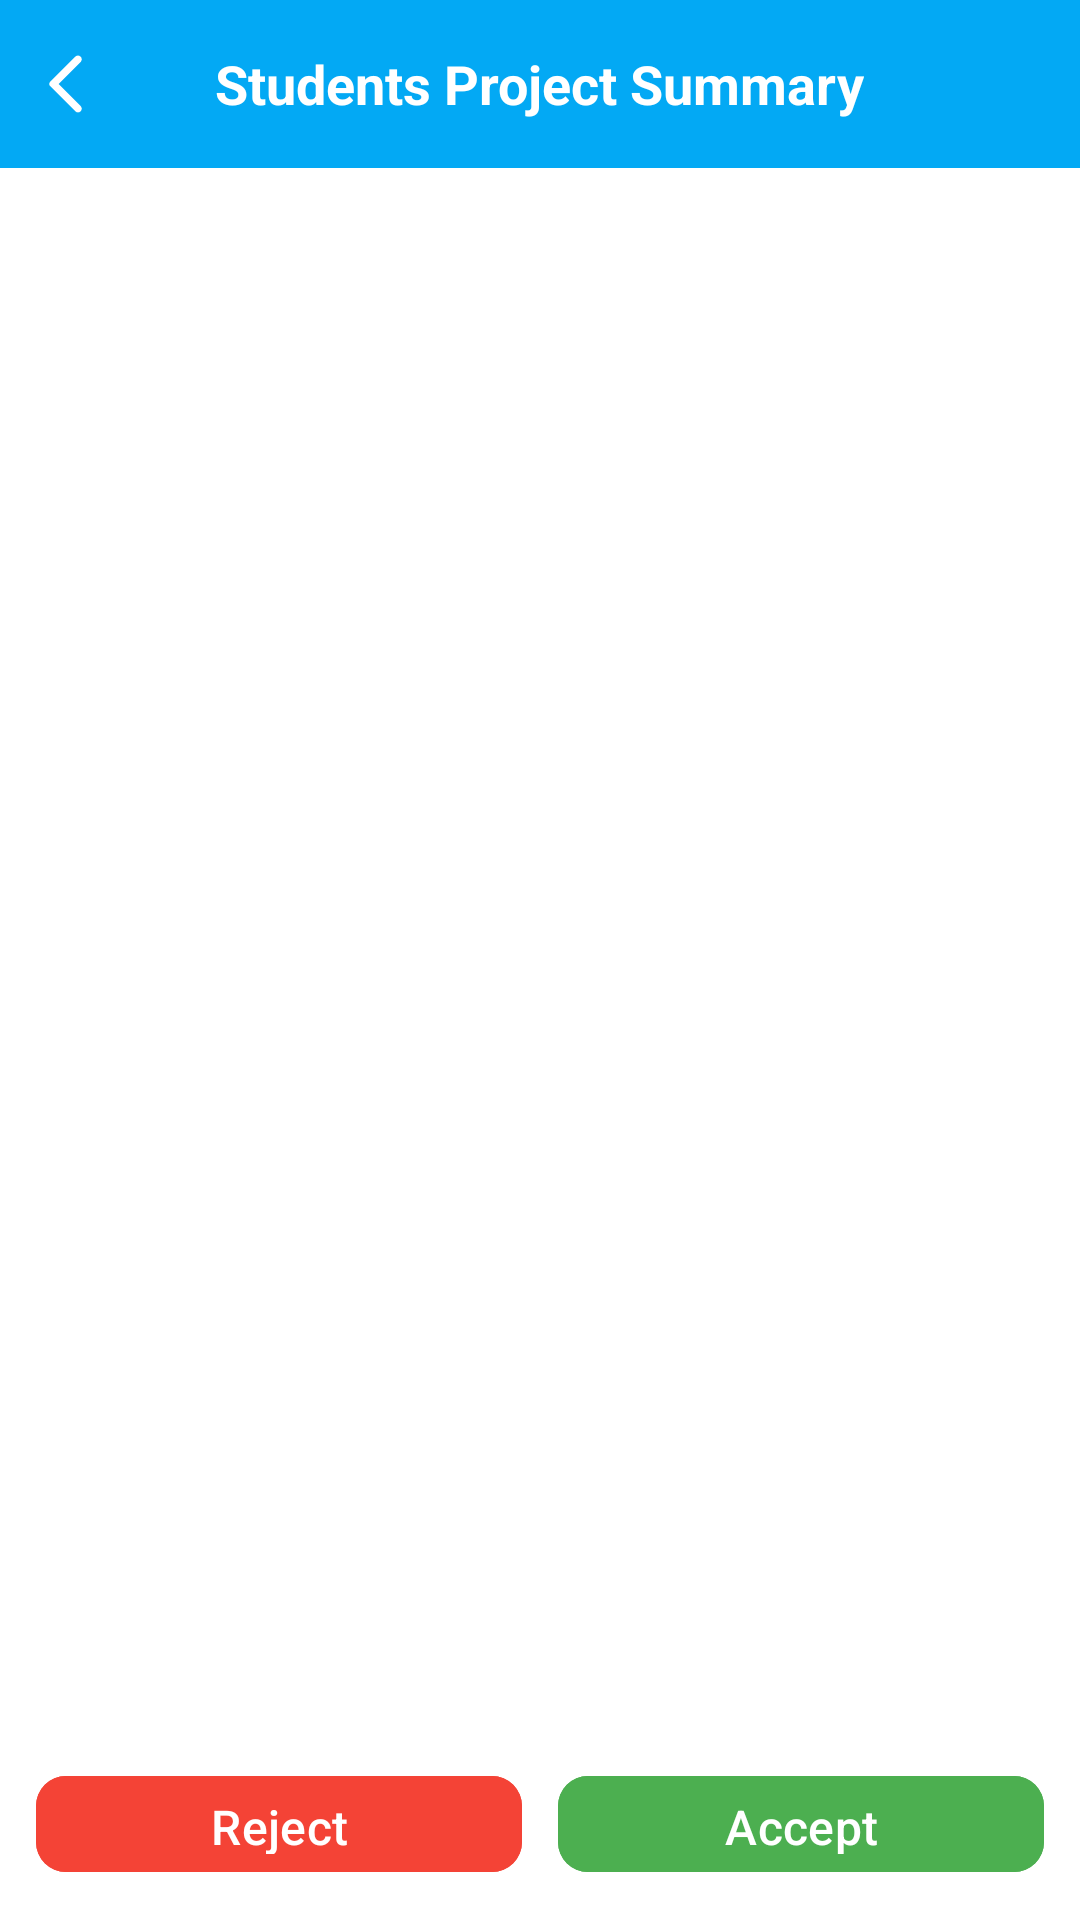

Here is an Android app screen rendered from its layout file. Give the layout XML and the strings, colors and styles it references.
<!-- AndroidManifest.xml: application theme Theme.AcdaLink -->
<!-- res/layout/activity_summary.xml -->
<?xml version="1.0" encoding="utf-8"?>
<RelativeLayout xmlns:android="http://schemas.android.com/apk/res/android"
    xmlns:tools="http://schemas.android.com/tools"
    xmlns:app="http://schemas.android.com/apk/res-auto"
    android:id="@+id/main"
    android:layout_width="match_parent"
    android:layout_height="match_parent"
    android:background="#FFFFFF"
    tools:context=".Summary">

    
    <RelativeLayout
        android:id="@+id/toolbarRl"
        android:layout_width="match_parent"
        android:layout_height="56dp"
        android:background="#03A9F4">

        <ImageButton
            android:id="@+id/toolbarBackBtn"
            android:layout_width="wrap_content"
            android:layout_height="wrap_content"
            android:layout_centerVertical="true"
            android:background="@android:color/transparent"
            android:padding="10dp"
            android:src="@drawable/ic_back_white"
            android:tint="@android:color/white" />

        <TextView
            android:id="@+id/toolbarTitleTv"
            android:layout_width="wrap_content"
            android:layout_height="wrap_content"
            android:layout_centerInParent="true"
            android:text="Students Project Summary"
            android:textColor="#FFFFFF"
            android:textSize="18sp"
            android:textStyle="bold" />
    </RelativeLayout>

    
    <androidx.core.widget.NestedScrollView
        android:id="@+id/summaryScroll"
        android:layout_width="match_parent"
        android:layout_height="match_parent"
        android:layout_below="@id/toolbarRl"
        android:layout_above="@+id/summaryBottomBar"
        android:padding="12dp">

        <TableLayout
            android:id="@+id/summaryTable"
            android:layout_width="match_parent"
            android:layout_height="wrap_content"
            android:stretchColumns="1"
            android:background="#FFFFFF">
            
        </TableLayout>
    </androidx.core.widget.NestedScrollView>

    
    <LinearLayout
        android:id="@+id/summaryBottomBar"
        android:layout_width="match_parent"
        android:layout_height="64dp"
        android:layout_alignParentBottom="true"
        android:orientation="horizontal"
        android:gravity="center_vertical"
        android:padding="12dp"
        android:background="#FFFFFF"
        android:weightSum="2">

        
        <com.google.android.material.button.MaterialButton
            android:id="@+id/btnReject"
            android:layout_width="0dp"
            android:layout_height="match_parent"
            android:layout_weight="1"
            android:text="Reject"
            android:textColor="@android:color/white"
            android:textSize="16sp"
            android:backgroundTint="#F44336"
            app:cornerRadius="10dp"
            android:layout_marginEnd="6dp" />

        
        <com.google.android.material.button.MaterialButton
            android:id="@+id/btnAccept"
            android:layout_width="0dp"
            android:layout_height="match_parent"
            android:layout_weight="1"
            android:text="Accept"
            android:textColor="@android:color/white"
            android:textSize="16sp"
            android:backgroundTint="#4CAF50"
            app:cornerRadius="10dp"
            android:layout_marginStart="6dp" />

    </LinearLayout>

</RelativeLayout>
<!-- resources referenced by this layout -->
<resources>
  <!-- drawable ic_back_white (drawable) -->
  <vector xmlns:android="http://schemas.android.com/apk/res/android" android:height="24dp" android:tint="#959595" android:viewportHeight="24" android:viewportWidth="24" android:width="24dp">
        
      <path android:fillColor="@android:color/white" android:pathData="M16.88,2.88L16.88,2.88c-0.49,-0.49 -1.28,-0.49 -1.77,0l-8.41,8.41c-0.39,0.39 -0.39,1.02 0,1.41l8.41,8.41c0.49,0.49 1.28,0.49 1.77,0l0,0c0.49,-0.49 0.49,-1.28 0,-1.77L9.54,12l7.35,-7.35C17.37,4.16 17.37,3.37 16.88,2.88z"/>
      
  </vector>
  <style name="Theme.AcdaLink" parent="Base.Theme.AcadLink" />
  <style name="Base.Theme.AcadLink" parent="Theme.Material3.DayNight.NoActionBar">
  
      </style>
</resources>
